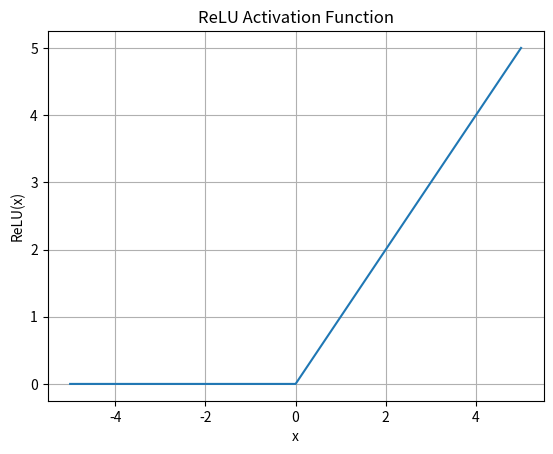

This chart was generated by the following Python code:
import numpy as np
import matplotlib.pyplot as plt

def relu(x):
    return np.maximum(0, x)

x = np.array([x for x in range(-5, 6)])
y = relu(x)

plt.plot(x, y)
plt.title('ReLU Activation Function')
plt.xlabel('x')
plt.ylabel('ReLU(x)')
plt.grid(True)
plt.show()
